Run: headless pygame with SDL's dummy video driver; simulated clock (each Clock.tick advances the game by its frame time, no real sleeping); random seed 0; keys injected as events and as key.get_pressed() state; no mouse input.
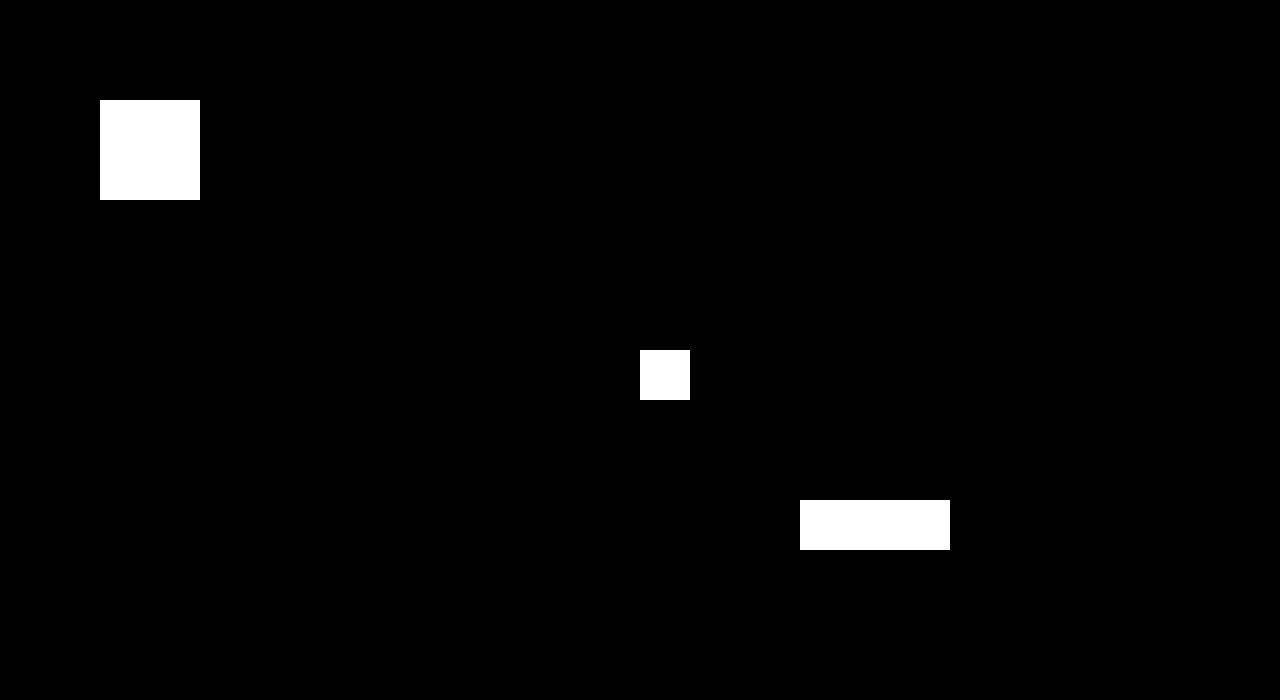
Frame 1 of 4 · flips 1–60 · no input
Frame 2 of 4 · flips 61–180 · tapped SPACE, RETURN · held RIGHT (→), D · screen unchanged from frame 1, image omitted
Frame 3 of 4 · flips 181–300 · held DOWN (↓), S · screen unchanged from frame 2, image omitted
Frame 4 of 4 · flips 301–420 · held LEFT (←), A, UP (↑), W · screen unchanged from frame 3, image omitted

The pygame program that drew these frames:

import pygame
import os

ROOT_DIR = os.path.dirname(os.path.abspath(__file__))

pygame.init()
clock = pygame.time.Clock()

WHITE = (255, 255, 255)
BLACK = (0, 0, 0)
RED = (255, 0, 0)

screen_width = 1280
screen_height = 700
screen = pygame.display.set_mode((screen_width, screen_height))
pygame.display.set_caption('Top Down Scroller')


class Player:
    def __init__(self, x, y, color, size):
        self.rect = pygame.Rect(
            (screen_width/2), (screen_height/2), size, size)
        self.size = size
        self.x = x
        self.y = y
        self.prevx = self.x
        self.prevy = self.y
        self.color = color
        self.dashing = False
        self.dashtick = 0
        self.dashlength = 300

    def draw(self, screen):
        pygame.draw.rect(screen, self.color, self.rect)

    def dash(self, keys, objects):
        keys = pygame.key.get_pressed()
        if keys[pygame.K_SPACE] and not self.dashing:
            for tick in range(0, int(self.dashlength/5)):
                self.collide(objects)
                if self.prevx < self.x:
                    self.x += 5
                    self.prevx += 5
                if self.prevx > self.x:
                    self.x -= 5
                    self.prevx -= 5
                if self.prevy < self.y:
                    self.y += 5
                    self.prevy += 5
                if self.prevy > self.y:
                    self.y -= 5
                    self.prevy -= 5

            self.dashing = True
            self.dashtick = 0

        if self.dashing:
            self.dashtick += 1
        if self.dashtick > 120 and self.dashing:
            self.dashing = False

    def collide(self, colliders):
        for collider in colliders:
            if collider.hitbox:
                if self.x == collider.origx + collider.sizex and self.y + self.size >= collider.origy and self.y <= collider.origy + collider.sizey:
                    self.x = self.prevx
                    self.y = self.prevy
                if self.x + self.size == collider.origx and self.y + self.size >= collider.origy and self.y <= collider.origy + collider.sizey:
                    self.x = self.prevx
                    self.y = self.prevy
                if self.y == collider.origy + collider.sizey and self.x + self.size >= collider.origx and self.x <= collider.origx + collider.sizex:
                    self.x = self.prevx
                    self.y = self.prevy
                if self.y + self.size == collider.origy and self.x + self.size >= collider.origx and self.x <= collider.origx + collider.sizex:
                    self.x = self.prevx
                    self.y = self.prevy


class ScrollableObject:
    def __init__(self, x, y, hitbox, sizex, sizey):
        self.sizex = sizex
        self.sizey = sizey
        self.origx = x
        self.origy = y
        self.x = x
        self.y = y
        self.hitbox = hitbox

    def scroll(self):
        self.x = self.origx - player.x + int(screen_width/2)
        self.y = self.origy - player.y + int(screen_height/2)


class Wall(ScrollableObject):
    def __init__(self, x, y, hitbox, sizex, sizey):
        super().__init__(x, y, hitbox, sizex, sizey)
        self.rect = pygame.Rect(self.x, self.y, sizex, sizey)

    def draw(self, screen):
        self.rect = pygame.Rect(self.x, self.y, self.sizex, self.sizey)
        pygame.draw.rect(screen, WHITE, self.rect)


class Enemy(ScrollableObject):
    def __init__(self, x, y, hitbox, sizex, sizey, speed, hitpoints):
        super().__init__(x, y, hitbox, sizex, sizey)
        self.origx = x
        self.origy = y
        self.speed = speed
        self.hitpoints = hitpoints
        self.triggered = False

    def tick(self, player, colliders):
        if abs(player.x - self.origx) < 400 and abs(player.y - self.origy) < 400:
            self.triggered = True
        if self.triggered:
            self.pathfind(player)
            self.collide(colliders, player)

    def pathfind(self, player):
        print("I'm Triggered!")  # add pathfinding bs here

    def collide(self, colliders, player):
        for collider in colliders:
            if collider.hitbox:
                if self.x == collider.origx + collider.sizex and self.y + self.sizey >= collider.origy and self.y <= collider.origy + collider.sizey:
                    self.x = self.prevx
                    self.y = self.prevy
                if self.x + self.sizex == collider.origx and self.y + self.sizey >= collider.origy and self.y <= collider.origy + collider.sizey:
                    self.x = self.prevx
                    self.y = self.prevy
                if self.y == collider.origy + collider.sizey and self.x + self.sizex >= collider.origx and self.x <= collider.origx + collider.sizex:
                    self.x = self.prevx
                    self.y = self.prevyi
                if self.y + self.sizey == collider.origy and self.x + self.sizex >= collider.origx and self.x <= collider.origx + collider.sizex:
                    self.x = self.prevx
                    self.y = self.prevy

    def draw(self, screen):
        self.rect = pygame.Rect(self.x, self.y, self.sizex, self.sizey)
        pygame.draw.rect(screen, RED, self.rect)


player = Player(int((screen_width/2)), int((screen_height/2)), WHITE, 50)
objects = [Wall(100, 100, True, 100, 100), Wall(
    800, 500, True, 150, 50), Enemy(-500, -500, False, 50, 50, 25, 1)]

while True:
    keys = pygame.key.get_pressed()
    if keys[pygame.K_j]:
        player.x -= 5
    if keys[pygame.K_l]:
        player.x += 5
    if keys[pygame.K_i]:
        player.y -= 5
    if keys[pygame.K_k]:
        player.y += 5
    for event in pygame.event.get():
        if event.type == pygame.QUIT:
            pygame.quit()

    player.dash(keys, objects)

    player.collide(objects)

    for object in objects:
        object.scroll()
        if type(object).__name__ == 'Enemy':
            object.tick(player, objects)

    player.prevx = player.x
    player.prevy = player.y

    screen.fill(BLACK)

    for object in objects:
        object.draw(screen)

    player.draw(screen)

    pygame.display.flip()
    clock.tick(60)
